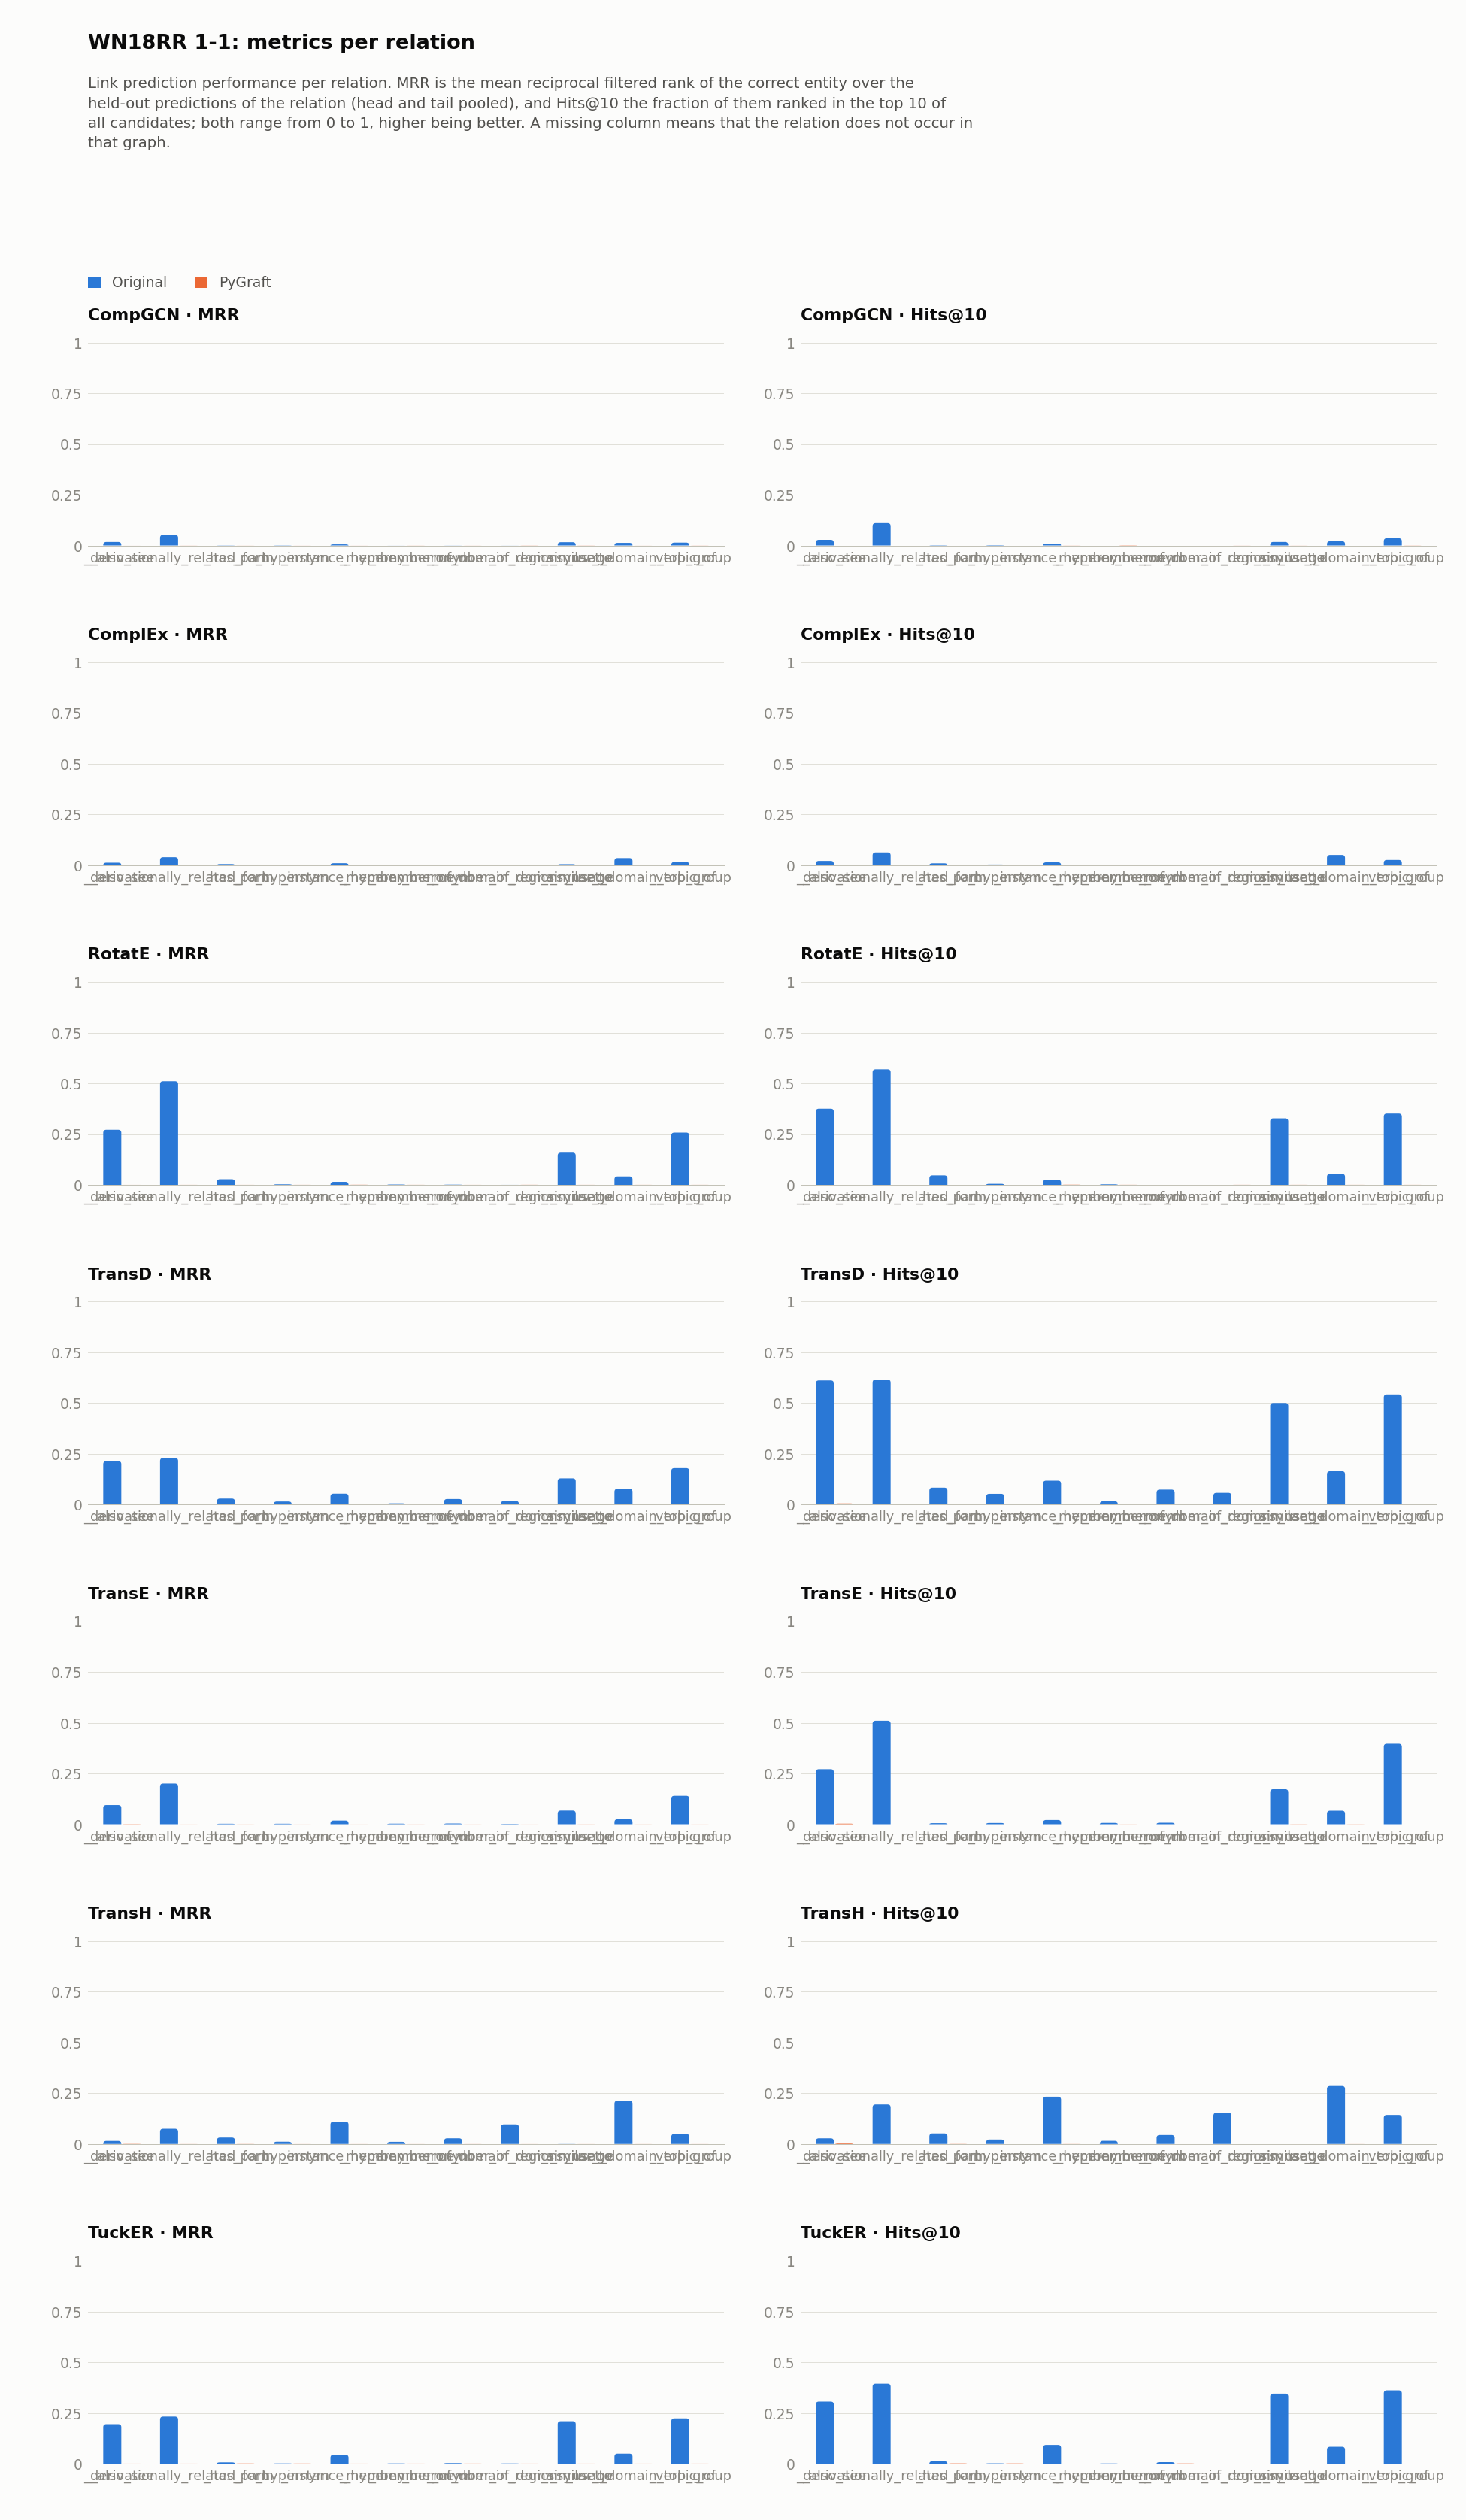

Values plotted in this chart, from the file beside it:
dataset, model, relation, hits_at_1, hits_at_2, hits_at_3, hits_at_4, hits_at_5, hits_at_6, hits_at_7, hits_at_8, hits_at_9, hits_at_10, hits_at_11, hits_at_12, hits_at_13, hits_at_14, hits_at_15, hits_at_16, hits_at_17, hits_at_18, hits_at_19, hits_at_20, hits_at_21
WN18RR1_1/original, CompGCN, _also_see, 0.0, 0.006944, 0.006944, 0.01389, 0.02083, 0.02083, 0.02083, 0.02083, 0.02778, 0.02778, 0.03472, 0.05556, 0.05556, 0.06944, 0.07639, 0.07639, 0.08333, 0.09028, 0.09028, 0.09028, 0.1042
WN18RR1_1/original, CompGCN, _derivationally_related_form, 0.02051, 0.03489, 0.04715, 0.0587, 0.06789, 0.07779, 0.08793, 0.09689, 0.103, 0.1099, 0.1195, 0.1264, 0.1325, 0.1379, 0.1419, 0.1473, 0.1544, 0.162, 0.1674, 0.1716, 0.1761
WN18RR1_1/original, CompGCN, _has_part, 0.0, 0.0, 0.0, 0.0, 0.0, 0.0, 0.0, 0.0, 0.001299, 0.001299, 0.001299, 0.001299, 0.001299, 0.002597, 0.002597, 0.002597, 0.002597, 0.002597, 0.003896, 0.003896, 0.005195
WN18RR1_1/original, CompGCN, _hypernym, 0.0001923, 0.0005129, 0.0007693, 0.0008334, 0.001026, 0.00109, 0.001154, 0.001346, 0.001539, 0.001667, 0.001795, 0.001987, 0.002116, 0.002372, 0.002436, 0.002436, 0.002436, 0.0025, 0.0025, 0.0025, 0.002564
WN18RR1_1/original, CompGCN, _instance_hypernym, 0.002304, 0.002304, 0.006912, 0.009217, 0.009217, 0.009217, 0.009217, 0.009217, 0.009217, 0.009217, 0.009217, 0.009217, 0.01152, 0.01152, 0.01152, 0.01152, 0.01152, 0.01382, 0.01382, 0.01613, 0.01613
WN18RR1_1/original, CompGCN, _member_meronym, 0.0, 0.0, 0.0, 0.0, 0.0, 0.0, 0.0, 0.0, 0.0, 0.0, 0.0, 0.0, 0.0, 0.0, 0.0, 0.0, 0.0, 0.0, 0.0, 0.0003283, 0.0003283
WN18RR1_1/original, CompGCN, _member_of_domain_region, 0.0, 0.0, 0.0, 0.0, 0.0, 0.0, 0.0, 0.0, 0.0, 0.0, 0.0, 0.0, 0.0, 0.0, 0.0, 0.0, 0.0, 0.0, 0.0, 0.0, 0.0
WN18RR1_1/original, CompGCN, _member_of_domain_usage, 0.0, 0.0, 0.0, 0.0, 0.0, 0.0, 0.0, 0.0, 0.0, 0.0, 0.0, 0.0, 0.0, 0.0, 0.0, 0.0, 0.0, 0.0, 0.0, 0.0, 0.0
WN18RR1_1/original, CompGCN, _similar_to, 0.0, 0.0, 0.01724, 0.01724, 0.01724, 0.01724, 0.01724, 0.01724, 0.01724, 0.01724, 0.03448, 0.03448, 0.05172, 0.05172, 0.05172, 0.05172, 0.05172, 0.05172, 0.05172, 0.05172, 0.06897
WN18RR1_1/original, CompGCN, _synset_domain_topic_of, 0.007555, 0.01065, 0.01271, 0.01511, 0.01614, 0.01717, 0.01854, 0.0206, 0.02095, 0.02095, 0.02163, 0.02301, 0.02404, 0.0261, 0.02679, 0.02747, 0.02782, 0.02816, 0.02885, 0.02988, 0.03125
WN18RR1_1/original, CompGCN, _verb_group, 0.0, 0.002959, 0.006903, 0.01085, 0.01381, 0.01578, 0.0217, 0.02761, 0.03057, 0.0355, 0.03846, 0.04043, 0.04438, 0.04734, 0.04832, 0.0503, 0.05325, 0.05621, 0.06114, 0.06509, 0.06607
WN18RR1_1/original, ComplEx, _also_see, 0.006944, 0.006944, 0.006944, 0.006944, 0.006944, 0.02083, 0.02083, 0.02083, 0.02083, 0.02083, 0.02083, 0.02083, 0.02083, 0.02083, 0.02778, 0.02778, 0.02778, 0.02778, 0.02778, 0.02778, 0.02778
WN18RR1_1/original, ComplEx, _derivationally_related_form, 0.02263, 0.03135, 0.03678, 0.04078, 0.04526, 0.04785, 0.05233, 0.05611, 0.05941, 0.06294, 0.06695, 0.07096, 0.07379, 0.07614, 0.07826, 0.08062, 0.08345, 0.08722, 0.08934, 0.09099, 0.0943
WN18RR1_1/original, ComplEx, _has_part, 0.001299, 0.006494, 0.007792, 0.009091, 0.009091, 0.009091, 0.009091, 0.009091, 0.009091, 0.009091, 0.01039, 0.01039, 0.01039, 0.01039, 0.01039, 0.01039, 0.01039, 0.01039, 0.01299, 0.01299, 0.01299
WN18RR1_1/original, ComplEx, _hypernym, 0.0007052, 0.001154, 0.001603, 0.001795, 0.001923, 0.00218, 0.002372, 0.0025, 0.002821, 0.003141, 0.00359, 0.003847, 0.004231, 0.00468, 0.004744, 0.005001, 0.005257, 0.005706, 0.005898, 0.006219, 0.006603
WN18RR1_1/original, ComplEx, _instance_hypernym, 0.006912, 0.006912, 0.006912, 0.006912, 0.006912, 0.009217, 0.009217, 0.01152, 0.01382, 0.01382, 0.01382, 0.01382, 0.01382, 0.01382, 0.01613, 0.01613, 0.01843, 0.01843, 0.01843, 0.01843, 0.01843
WN18RR1_1/original, ComplEx, _member_meronym, 0.0, 0.0, 0.0, 0.0003283, 0.0006566, 0.0006566, 0.0006566, 0.0006566, 0.0006566, 0.0006566, 0.0006566, 0.0006566, 0.0006566, 0.0006566, 0.0006566, 0.0006566, 0.0006566, 0.0006566, 0.0006566, 0.0006566, 0.0006566
WN18RR1_1/original, ComplEx, _member_of_domain_region, 0.0, 0.0, 0.0, 0.0, 0.0, 0.0, 0.0, 0.0, 0.0, 0.0, 0.0, 0.0, 0.0, 0.0, 0.0, 0.0, 0.0, 0.0, 0.0, 0.0, 0.0
WN18RR1_1/original, ComplEx, _member_of_domain_usage, 0.0, 0.0, 0.0, 0.0, 0.0, 0.0, 0.0, 0.0, 0.0, 0.0, 0.0, 0.0, 0.0, 0.0, 0.0, 0.0, 0.0, 0.0, 0.0, 0.0, 0.0
WN18RR1_1/original, ComplEx, _similar_to, 0.0, 0.0, 0.0, 0.0, 0.0, 0.0, 0.0, 0.0, 0.0, 0.0, 0.0, 0.0, 0.01724, 0.01724, 0.01724, 0.01724, 0.01724, 0.01724, 0.01724, 0.01724, 0.01724
WN18RR1_1/original, ComplEx, _synset_domain_topic_of, 0.02747, 0.03022, 0.03365, 0.03503, 0.0388, 0.0419, 0.0443, 0.04636, 0.04808, 0.05048, 0.05151, 0.05391, 0.05529, 0.05563, 0.05701, 0.05907, 0.06078, 0.06113, 0.06147, 0.06181, 0.06422
WN18RR1_1/original, ComplEx, _verb_group, 0.006903, 0.008876, 0.01282, 0.01578, 0.01775, 0.01972, 0.0217, 0.02367, 0.02564, 0.02564, 0.02564, 0.02564, 0.02564, 0.0286, 0.03057, 0.03156, 0.03156, 0.03353, 0.0355, 0.0355, 0.03649
WN18RR1_1/original, RotatE, _also_see, 0.2014, 0.3056, 0.3194, 0.3472, 0.3542, 0.3611, 0.3681, 0.3681, 0.375, 0.375, 0.375, 0.375, 0.375, 0.375, 0.375, 0.375, 0.375, 0.375, 0.375, 0.375, 0.375
WN18RR1_1/original, RotatE, _derivationally_related_form, 0.4637, 0.5375, 0.554, 0.5611, 0.5636, 0.5658, 0.5672, 0.5677, 0.5681, 0.5691, 0.5705, 0.571, 0.5714, 0.5719, 0.5726, 0.5733, 0.5738, 0.574, 0.575, 0.5754, 0.5761
WN18RR1_1/original, RotatE, _has_part, 0.01818, 0.02338, 0.02987, 0.03117, 0.03377, 0.03896, 0.03896, 0.04156, 0.04545, 0.04675, 0.04805, 0.04935, 0.05325, 0.05325, 0.05325, 0.05455, 0.05584, 0.05714, 0.05844, 0.05974, 0.06234
WN18RR1_1/original, RotatE, _hypernym, 0.001026, 0.001987, 0.002436, 0.002629, 0.003013, 0.003462, 0.003783, 0.004231, 0.004808, 0.005065, 0.005129, 0.005449, 0.005578, 0.00577, 0.005962, 0.006091, 0.006475, 0.006539, 0.006668, 0.00686, 0.007245
WN18RR1_1/original, RotatE, _instance_hypernym, 0.009217, 0.01382, 0.01613, 0.01843, 0.01843, 0.01843, 0.02074, 0.02304, 0.02304, 0.02535, 0.02765, 0.02765, 0.02995, 0.03226, 0.03226, 0.03226, 0.03226, 0.03226, 0.03226, 0.03226, 0.03226
WN18RR1_1/original, RotatE, _member_meronym, 0.0009849, 0.0009849, 0.0009849, 0.001313, 0.001313, 0.00197, 0.00197, 0.002626, 0.002626, 0.002626, 0.002626, 0.002626, 0.002626, 0.002626, 0.002626, 0.002626, 0.003611, 0.00394, 0.00394, 0.00394, 0.004268
WN18RR1_1/original, RotatE, _member_of_domain_region, 0.0, 0.0, 0.0, 0.0, 0.0, 0.0, 0.0, 0.0, 0.0, 0.0, 0.0, 0.0, 0.0, 0.0, 0.0, 0.0, 0.0, 0.0, 0.0, 0.0, 0.0
WN18RR1_1/original, RotatE, _member_of_domain_usage, 0.0, 0.0, 0.0, 0.0, 0.0, 0.0, 0.0, 0.0, 0.0, 0.0, 0.0, 0.0, 0.0, 0.0, 0.0, 0.0, 0.0, 0.0, 0.0, 0.0, 0.0
WN18RR1_1/original, RotatE, _similar_to, 0.08621, 0.1379, 0.1724, 0.2241, 0.2586, 0.2586, 0.2931, 0.2931, 0.3103, 0.3276, 0.3276, 0.3276, 0.3276, 0.3276, 0.3448, 0.3448, 0.3448, 0.3621, 0.3621, 0.3621, 0.3621
WN18RR1_1/original, RotatE, _synset_domain_topic_of, 0.03537, 0.03743, 0.04464, 0.04602, 0.04979, 0.05151, 0.05254, 0.05357, 0.05357, 0.05426, 0.05495, 0.05529, 0.05735, 0.05804, 0.05838, 0.05907, 0.05975, 0.05975, 0.06113, 0.06147, 0.06181
WN18RR1_1/original, RotatE, _verb_group, 0.2041, 0.2623, 0.286, 0.3018, 0.3166, 0.3264, 0.3363, 0.3442, 0.3501, 0.3511, 0.358, 0.36, 0.3639, 0.3708, 0.3718, 0.3767, 0.3787, 0.3807, 0.3817, 0.3836, 0.3905
WN18RR1_1/original, TransD, _also_see, 0.0, 0.2153, 0.3681, 0.5208, 0.5556, 0.5764, 0.5903, 0.5972, 0.5972, 0.6111, 0.6181, 0.6181, 0.625, 0.625, 0.625, 0.6319, 0.6319, 0.6319, 0.6319, 0.6319, 0.6319
WN18RR1_1/original, TransD, _derivationally_related_form, 0.0, 0.2796, 0.4206, 0.4844, 0.5283, 0.5585, 0.5769, 0.5926, 0.6054, 0.6153, 0.6247, 0.632, 0.6365, 0.6421, 0.6478, 0.6511, 0.6563, 0.6608, 0.6638, 0.666, 0.6683
WN18RR1_1/original, TransD, _has_part, 0.0, 0.01948, 0.03247, 0.04026, 0.04675, 0.05844, 0.06494, 0.06623, 0.07532, 0.08312, 0.09351, 0.0987, 0.1078, 0.1156, 0.1195, 0.1247, 0.1286, 0.1338, 0.1364, 0.1403, 0.1416
WN18RR1_1/original, TransD, _hypernym, 0.0, 0.003847, 0.01096, 0.01853, 0.02558, 0.03244, 0.03776, 0.04533, 0.0493, 0.05296, 0.05687, 0.06078, 0.06373, 0.06584, 0.0686, 0.07103, 0.07334, 0.07514, 0.07687, 0.07956, 0.08174
WN18RR1_1/original, TransD, _instance_hypernym, 0.02074, 0.04608, 0.06221, 0.07373, 0.08065, 0.08986, 0.1014, 0.1037, 0.1083, 0.1175, 0.1221, 0.1267, 0.1267, 0.129, 0.129, 0.129, 0.1336, 0.1382, 0.1406, 0.1429, 0.1521
WN18RR1_1/original, TransD, _member_meronym, 0.0003283, 0.004596, 0.005581, 0.006894, 0.008864, 0.009521, 0.01149, 0.01346, 0.0151, 0.01609, 0.01674, 0.01806, 0.01838, 0.01838, 0.01838, 0.01904, 0.0197, 0.02035, 0.02068, 0.022, 0.02265
WN18RR1_1/original, TransD, _member_of_domain_region, 0.0, 0.02206, 0.02941, 0.04412, 0.05882, 0.06618, 0.06618, 0.06618, 0.07353, 0.07353, 0.07353, 0.08088, 0.08088, 0.08088, 0.08088, 0.08088, 0.08088, 0.08824, 0.09559, 0.09559, 0.09559
WN18RR1_1/original, TransD, _member_of_domain_usage, 0.0, 0.0, 0.01923, 0.01923, 0.01923, 0.01923, 0.01923, 0.05769, 0.05769, 0.05769, 0.07692, 0.07692, 0.09615, 0.09615, 0.09615, 0.1154, 0.1154, 0.1154, 0.1154, 0.1154, 0.1154
WN18RR1_1/original, TransD, _similar_to, 0.0, 0.05172, 0.1379, 0.2069, 0.3103, 0.3966, 0.431, 0.4655, 0.5, 0.5, 0.5172, 0.5345, 0.5345, 0.5517, 0.5517, 0.569, 0.5862, 0.5862, 0.5862, 0.5862, 0.5862
WN18RR1_1/original, TransD, _synset_domain_topic_of, 0.03331, 0.06868, 0.09203, 0.1113, 0.1243, 0.135, 0.1459, 0.1535, 0.1593, 0.1641, 0.17, 0.1734, 0.1779, 0.1827, 0.1868, 0.1906, 0.193, 0.1968, 0.2005, 0.2016, 0.2057
WN18RR1_1/original, TransD, _verb_group, 0.0, 0.1568, 0.2968, 0.3846, 0.4349, 0.4753, 0.4961, 0.5187, 0.5355, 0.5424, 0.5562, 0.5651, 0.572, 0.5828, 0.5848, 0.5878, 0.5907, 0.5947, 0.6026, 0.6105, 0.6114
WN18RR1_1/original, TransE, _also_see, 0.0, 0.09028, 0.1389, 0.1667, 0.1875, 0.2083, 0.2361, 0.25, 0.2569, 0.2708, 0.2778, 0.3056, 0.3194, 0.3403, 0.3403, 0.3542, 0.3611, 0.3681, 0.375, 0.375, 0.375
WN18RR1_1/original, TransE, _derivationally_related_form, 0.0, 0.2742, 0.3755, 0.4229, 0.4552, 0.4769, 0.4884, 0.4967, 0.5045, 0.5097, 0.5158, 0.521, 0.5238, 0.5269, 0.5299, 0.5318, 0.5365, 0.538, 0.5398, 0.5408, 0.542
WN18RR1_1/original, TransE, _has_part, 0.0, 0.001299, 0.001299, 0.001299, 0.002597, 0.003896, 0.005195, 0.005195, 0.005195, 0.005195, 0.005195, 0.006494, 0.006494, 0.006494, 0.006494, 0.006494, 0.006494, 0.006494, 0.006494, 0.006494, 0.007792
WN18RR1_1/original, TransE, _hypernym, 0.0, 0.001282, 0.002308, 0.003077, 0.003847, 0.004167, 0.004937, 0.005449, 0.005706, 0.006155, 0.006411, 0.006796, 0.007052, 0.007437, 0.00795, 0.008206, 0.008463, 0.008591, 0.008783, 0.009232, 0.009424
WN18RR1_1/original, TransE, _instance_hypernym, 0.01152, 0.01382, 0.01382, 0.01613, 0.01613, 0.01613, 0.01843, 0.01843, 0.02074, 0.02074, 0.02304, 0.02765, 0.02765, 0.02995, 0.02995, 0.02995, 0.02995, 0.02995, 0.03226, 0.03456, 0.03687
WN18RR1_1/original, TransE, _member_meronym, 0.0, 0.002955, 0.003611, 0.004596, 0.004596, 0.005581, 0.005909, 0.006566, 0.006566, 0.006566, 0.006566, 0.007223, 0.007223, 0.007551, 0.007551, 0.007551, 0.008207, 0.008207, 0.008207, 0.008207, 0.008536
WN18RR1_1/original, TransE, _member_of_domain_region, 0.0, 0.0, 0.007353, 0.007353, 0.007353, 0.007353, 0.007353, 0.007353, 0.007353, 0.007353, 0.007353, 0.007353, 0.007353, 0.007353, 0.007353, 0.007353, 0.007353, 0.007353, 0.007353, 0.007353, 0.007353
WN18RR1_1/original, TransE, _member_of_domain_usage, 0.0, 0.0, 0.0, 0.0, 0.0, 0.0, 0.0, 0.0, 0.0, 0.0, 0.0, 0.0, 0.0, 0.0, 0.0, 0.0, 0.01923, 0.01923, 0.01923, 0.01923, 0.01923
WN18RR1_1/original, TransE, _similar_to, 0.0, 0.05172, 0.08621, 0.1379, 0.1552, 0.1552, 0.1724, 0.1724, 0.1724, 0.1724, 0.1724, 0.1897, 0.1897, 0.1897, 0.2069, 0.2069, 0.2069, 0.2069, 0.2069, 0.2414, 0.2414
WN18RR1_1/original, TransE, _synset_domain_topic_of, 0.002404, 0.01923, 0.02885, 0.03709, 0.04293, 0.04773, 0.05391, 0.05941, 0.06387, 0.06662, 0.06937, 0.0728, 0.07589, 0.07692, 0.07898, 0.0807, 0.08139, 0.08276, 0.08413, 0.08723, 0.08963
WN18RR1_1/original, TransE, _verb_group, 0.0, 0.1529, 0.2485, 0.2919, 0.3195, 0.3393, 0.358, 0.3728, 0.3886, 0.3964, 0.4043, 0.4083, 0.4122, 0.4181, 0.4201, 0.4241, 0.427, 0.431, 0.4329, 0.4339, 0.4339
WN18RR1_1/original, TransH, _also_see, 0.0, 0.0, 0.02083, 0.02778, 0.02778, 0.02778, 0.02778, 0.02778, 0.02778, 0.02778, 0.04167, 0.04167, 0.04167, 0.04861, 0.04861, 0.04861, 0.04861, 0.0625, 0.0625, 0.06944, 0.06944
WN18RR1_1/original, TransH, _derivationally_related_form, 0.01155, 0.06577, 0.1028, 0.1304, 0.1459, 0.1587, 0.169, 0.1792, 0.1879, 0.1945, 0.2027, 0.2091, 0.215, 0.2202, 0.2249, 0.2291, 0.2341, 0.2379, 0.2414, 0.2445, 0.2492
WN18RR1_1/original, TransH, _has_part, 0.01558, 0.02597, 0.03117, 0.03636, 0.04416, 0.04675, 0.04675, 0.04935, 0.05065, 0.05195, 0.05584, 0.05844, 0.06234, 0.06364, 0.06494, 0.06883, 0.06883, 0.07143, 0.07922, 0.08052, 0.08312
WN18RR1_1/original, TransH, _hypernym, 0.004424, 0.009488, 0.01244, 0.01455, 0.01609, 0.01731, 0.01891, 0.02007, 0.02109, 0.02199, 0.02321, 0.02404, 0.02468, 0.02564, 0.02661, 0.02744, 0.02834, 0.02885, 0.02962, 0.03052, 0.03109
WN18RR1_1/original, TransH, _instance_hypernym, 0.0576, 0.07834, 0.1152, 0.1452, 0.1613, 0.1774, 0.1866, 0.2005, 0.2189, 0.2327, 0.2396, 0.2419, 0.2535, 0.2719, 0.2719, 0.2788, 0.2834, 0.288, 0.2972, 0.3065, 0.3065
... 94 more rows
